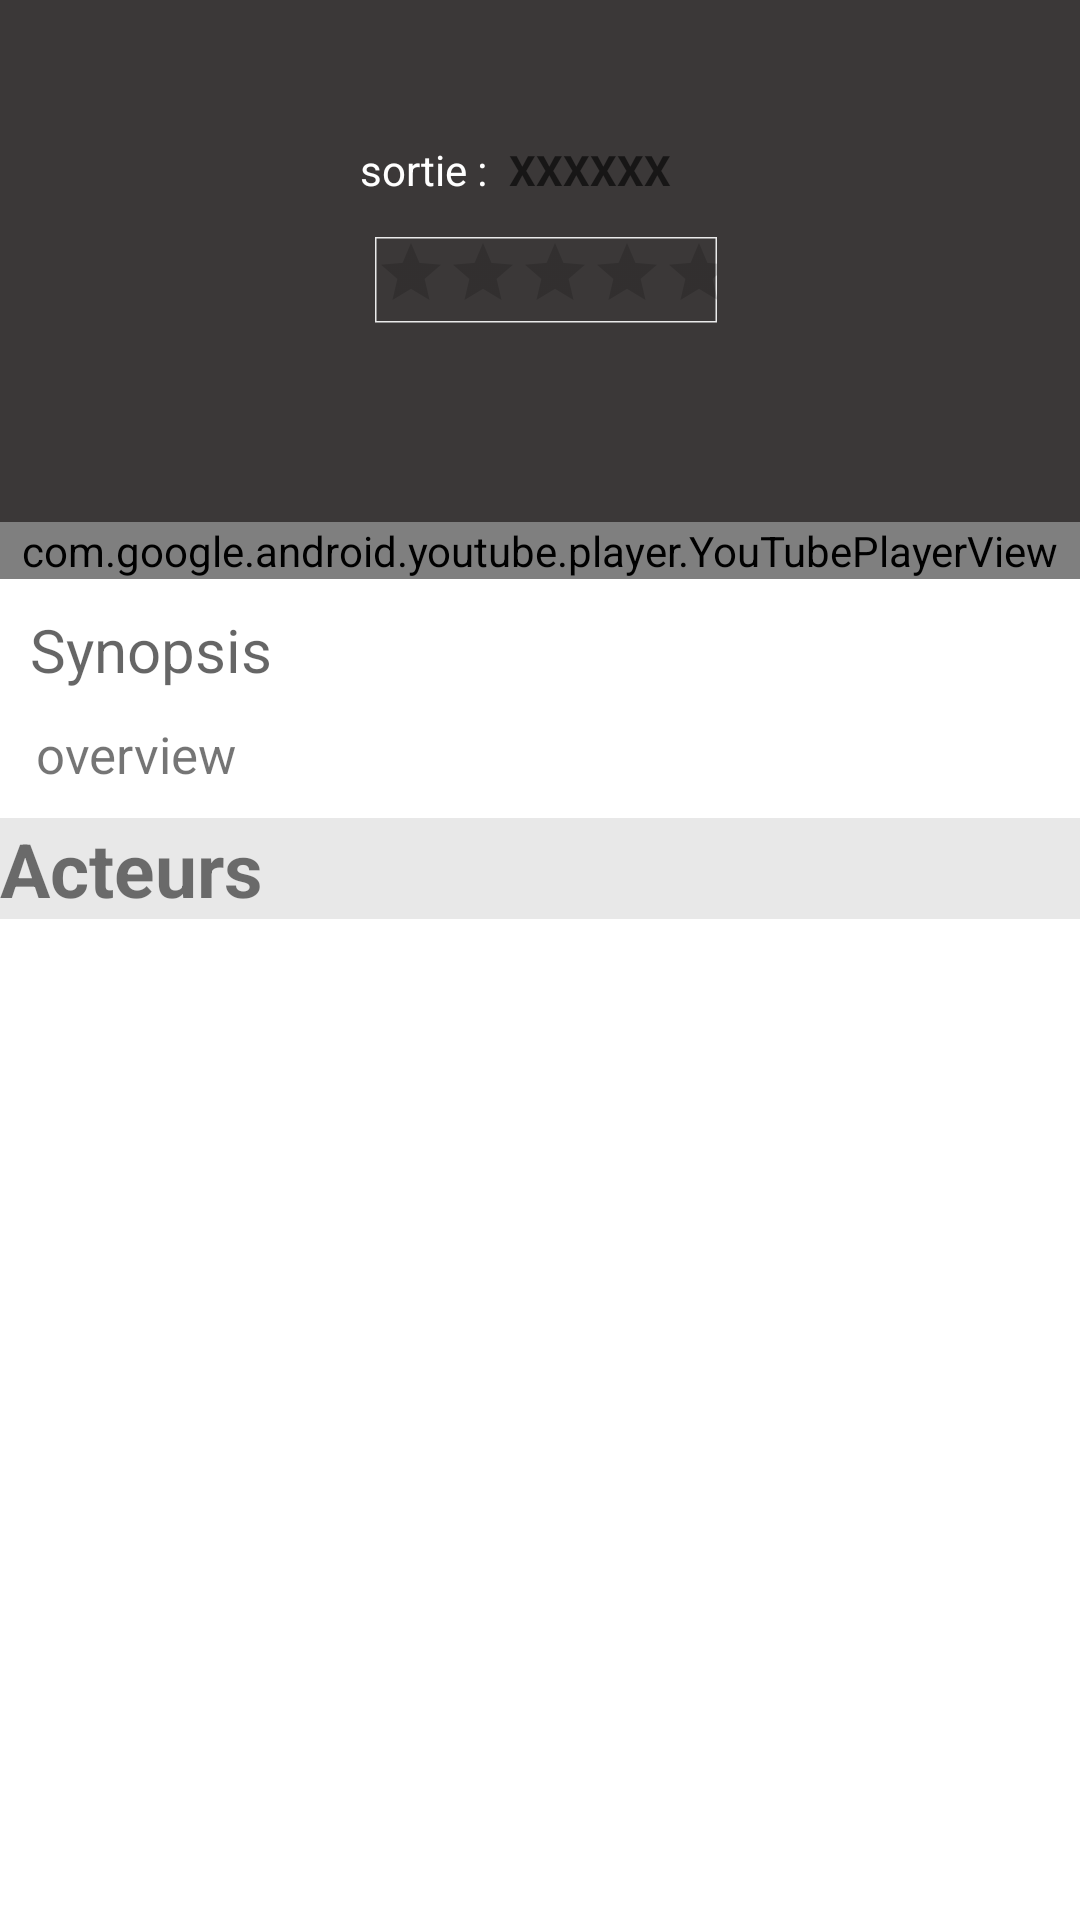

Android layout source for this screen:
<!-- AndroidManifest.xml: application theme AppTheme -->
<!-- res/layout/activity_movie_detail.xml -->
<?xml version="1.0" encoding="utf-8"?>
<RelativeLayout xmlns:android="http://schemas.android.com/apk/res/android"
    xmlns:app="http://schemas.android.com/apk/res-auto"
    android:layout_width="match_parent"
    android:layout_height="match_parent"
    android:background="@color/white">

    
    
    
    
    
    
    

    <ScrollView
        android:layout_width="match_parent"
        android:layout_height="match_parent">

        <LinearLayout
            android:layout_width="wrap_content"
            android:layout_height="wrap_content"
            android:orientation="vertical">

            <RelativeLayout
                android:layout_width="wrap_content"
                android:layout_height="wrap_content"
                android:background="@color/colorPrimaryDark">


                <ImageView
                    android:id="@+id/image_details"
                    android:layout_width="100dp"
                    android:layout_height="160dp"
                    android:layout_marginLeft="10dp"
                    android:layout_marginTop="10dp"
                    android:scaleType="fitXY" />


                <TextView
                    android:id="@+id/titre"
                    android:layout_width="match_parent"
                    android:layout_height="wrap_content"
                    android:layout_marginLeft="10dp"
                    android:layout_marginTop="15dp"
                    android:layout_toRightOf="@id/image_details"
                    android:textColor="@color/white"
                    android:textSize="25dp"
                    android:textStyle="bold" />

                <TextView
                    android:id="@+id/de"
                    android:layout_width="wrap_content"
                    android:layout_height="wrap_content"
                    android:layout_marginLeft="10dp"
                    android:layout_marginTop="47dp"
                    android:layout_toRightOf="@id/image_details"
                    android:hint="sortie :"

                    android:textColorHint="@color/white" />

                <TextView
                    android:id="@+id/sortie"
                    android:layout_width="wrap_content"
                    android:layout_height="wrap_content"
                    android:layout_marginLeft="7dp"
                    android:layout_marginTop="47dp"
                    android:layout_toRightOf="@id/de"
                    android:hint="XXXXXX "
                    android:textColor="@color/white"
                    android:textStyle="bold" />

                <RatingBar
                    android:id="@+id/movie_rating"
                    android:layout_width="wrap_content"
                    android:layout_height="wrap_content"
                    android:layout_below="@id/sortie"
                    android:layout_marginLeft="125dp"
                    android:layout_marginTop="13dp"
                    android:layout_marginRight="7dp"
                    android:layout_marginBottom="12dp"
                    android:background="@drawable/etoiles_arriere_plan"
                    android:isIndicator="true"
                    android:max="5"
                    android:scaleX=".5"
                    android:scaleY=".5"
                    android:transformPivotX="0dp"
                    android:transformPivotY="0dp" />

                <View
                    android:id="@+id/separator"
                    android:layout_width="match_parent"
                    android:layout_below="@id/image_details"
                    android:layout_height="4dp"
                    android:background="@color/colorPrimaryDark" />
                <com.google.android.youtube.player.YouTubePlayerView

                    android:id="@+id/youtubeplayerview"
                    android:layout_width="match_parent"
                    android:layout_height="wrap_content"
                    android:layout_below="@id/separator"
                    />

            </RelativeLayout>

            <RelativeLayout
                android:layout_width="wrap_content"
                android:layout_height="wrap_content">

                <TextView
                    android:id="@+id/titre_overview"
                    android:layout_width="wrap_content"
                    android:layout_height="wrap_content"
                    android:hint="Synopsis"
                    android:layout_marginTop="10dp"
                    android:layout_marginLeft="10dp"
                    android:textSize="20dp" />

                <TextView
                    android:id="@+id/overview"
                    android:layout_width="wrap_content"
                    android:layout_below="@id/titre_overview"
                    android:layout_height="wrap_content"
                    android:layout_marginLeft="12dp"
                    android:layout_marginTop="10dp"
                    android:layout_marginRight="12dp"
                    android:layout_marginBottom="10dp"
                    android:text="overview"
                    android:textColor="@color/dark"
                    android:textSize="17dp"
                    app:layout_constraintStart_toStartOf="parent"

                    />
            </RelativeLayout>
                <RelativeLayout
                    android:id="@+id/bottom_layout"
                    android:layout_width="wrap_content"
                    android:layout_height="wrap_content"
                    android:background="#e8e8e8"
                    >

                    <TextView
                        android:layout_width="wrap_content"
                        android:layout_height="wrap_content"
                        android:hint="Acteurs"
                        android:textSize="25dp"
                        android:textStyle="bold"
                        android:textColorHint="@color/dark"
                        />
                <androidx.recyclerview.widget.RecyclerView
                    android:id="@+id/cast"
                    android:layout_width="match_parent"
                    android:layout_height="match_parent"
                    android:layout_marginTop="30dp"

                    />
                </RelativeLayout>

        </LinearLayout>
    </ScrollView>


</RelativeLayout>
<!-- resources referenced by this layout -->
<resources>
  <color name="colorPrimaryDark">#3b3838</color>
  <!-- drawable etoiles_arriere_plan (drawable) -->
  <?xml version="1.0" encoding="utf-8"?>
  <shape xmlns:android="http://schemas.android.com/apk/res/android" android:shape="rectangle" >
      <solid android:color="@color/colorPrimaryDark" />
      <stroke android:width="1dip" android:color="#ebebeb"/>
  </shape>
  <style name="AppTheme" parent="Theme.AppCompat.Light.DarkActionBar">
          
          <item name="colorPrimary">@color/colorPrimary</item>
          <item name="colorPrimaryDark">@color/colorPrimaryDark</item>
          <item name="colorAccent">@color/colorAccent</item>
      </style>
  <color name="colorPrimary">#FFFFFF</color>
  <color name="colorAccent">#D81B60</color>
  <!-- not gathered from this repository: default colours our renderer supplied (Android Studio template values) -->
  <color name="white">#FFFFFFFF</color>
</resources>
